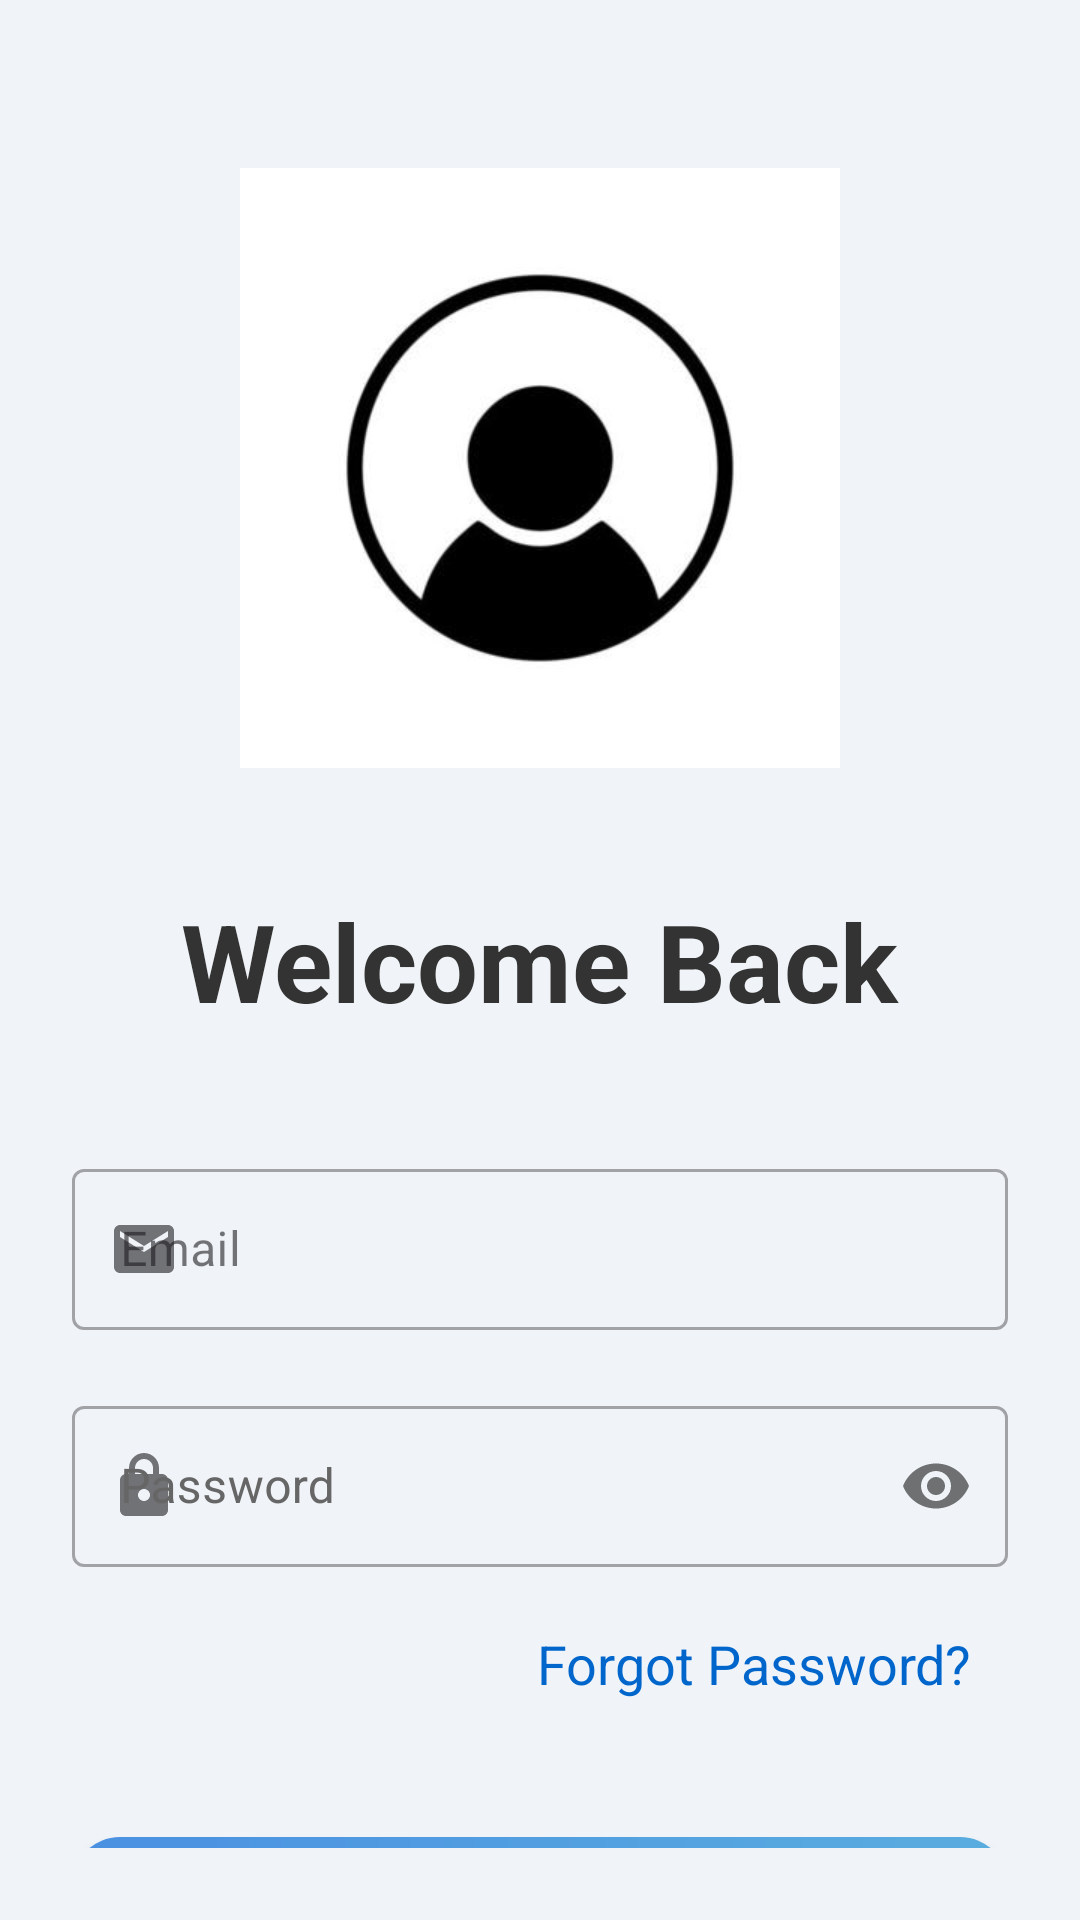

Layout XML and referenced resources for this Android screen:
<!-- AndroidManifest.xml: application theme Theme.E_learning -->
<!-- res/layout/activity_login.xml -->
<?xml version="1.0" encoding="utf-8"?>
<androidx.constraintlayout.widget.ConstraintLayout xmlns:android="http://schemas.android.com/apk/res/android"
    xmlns:app="http://schemas.android.com/apk/res-auto"
    xmlns:tools="http://schemas.android.com/tools"
    android:layout_width="match_parent"
    android:layout_height="match_parent"
    android:background="@color/background_light_grey"
    android:padding="24dp"
    tools:context=".LoginActivity">

    
    <ImageView
        android:id="@+id/image"
        android:layout_width="200dp"
        android:layout_height="200dp"
        android:layout_marginTop="32dp"
        android:src="@drawable/login"
        android:contentDescription="@string/login_image"
        app:layout_constraintEnd_toEndOf="parent"
        app:layout_constraintStart_toStartOf="parent"
        app:layout_constraintTop_toTopOf="parent" />

    
    <TextView
        android:id="@+id/tvTitle"
        android:layout_width="wrap_content"
        android:layout_height="wrap_content"
        android:layout_marginTop="40dp"
        android:text="@string/welcome_back"
        android:textColor="#333333"
        android:textSize="36sp"
        android:textStyle="bold"
        app:layout_constraintEnd_toEndOf="parent"
        app:layout_constraintStart_toStartOf="parent"
        app:layout_constraintTop_toBottomOf="@+id/image" />

    
    <com.google.android.material.textfield.TextInputLayout
        android:id="@+id/etEmail"
        style="@style/Widget.MaterialComponents.TextInputLayout.OutlinedBox"
        android:layout_width="match_parent"
        android:layout_height="wrap_content"
        android:layout_marginTop="40dp"
        android:hint="@string/email"
        app:layout_constraintTop_toBottomOf="@id/tvTitle"
        app:startIconDrawable="@drawable/ic_email">

        <com.google.android.material.textfield.TextInputEditText
            android:id="@+id/et_email_input"
            android:layout_width="match_parent"
            android:layout_height="wrap_content"
            android:autofillHints="emailAddress"
            android:inputType="textEmailAddress"
            android:minHeight="48dp"
            android:padding="16dp"
            android:textColor="@color/text_dark_grey" />
    </com.google.android.material.textfield.TextInputLayout>

    
    <com.google.android.material.textfield.TextInputLayout
        android:id="@+id/etPassword"
        style="@style/AppTheme.TextInputLayout"
        android:layout_width="match_parent"
        android:layout_height="wrap_content"
        android:layout_marginTop="20dp"
        android:hint="@string/password"
        app:layout_constraintTop_toBottomOf="@id/etEmail"
        app:passwordToggleEnabled="true"
        app:startIconDrawable="@drawable/ic_lock">

        <com.google.android.material.textfield.TextInputEditText
            android:id="@+id/et_password_input"
            android:layout_width="match_parent"
            android:layout_height="wrap_content"
            android:autofillHints="no"
            android:inputType="textPassword"
            android:minHeight="48dp"
            android:padding="16dp"
            android:textColor="@color/text_dark_grey" />
    </com.google.android.material.textfield.TextInputLayout>

    
    <TextView
        android:id="@+id/tvForgotPassword"
        android:layout_width="wrap_content"
        android:layout_height="wrap_content"
        android:layout_marginTop="12dp"
        android:clickable="true"
        android:focusable="true"
        android:text="@string/forgot_password"
        android:minHeight="48dp"
        android:textSize="18sp"
        android:paddingHorizontal="12dp"
        android:paddingVertical="8dp"
        android:textColor="@color/primary_blue_dark"
        app:layout_constraintEnd_toEndOf="parent"
        app:layout_constraintTop_toBottomOf="@id/etPassword" />

    
    <Button
        android:id="@+id/btnLogin"
        android:layout_width="match_parent"
        android:layout_height="wrap_content"
        android:layout_marginTop="30dp"
        android:background="@drawable/button_primary_gradient_bg"
        android:text="@string/login"
        android:textColor="@android:color/white"
        android:textSize="22sp"
        android:textStyle="bold"
        app:layout_constraintTop_toBottomOf="@id/tvForgotPassword" />

    
    <TextView
        android:id="@+id/tvSignup"
        android:layout_width="wrap_content"
        android:layout_height="wrap_content"
        android:layout_marginTop="20dp"
        android:text="@string/don_t_have_an_account_sign_up"
        android:paddingHorizontal="12dp"
        android:paddingVertical="8dp"
        android:textColor="@color/primary_blue_dark"
        app:layout_constraintEnd_toEndOf="parent"
        app:layout_constraintStart_toStartOf="parent"
        app:layout_constraintTop_toBottomOf="@id/btnLogin" />
</androidx.constraintlayout.widget.ConstraintLayout>
<!-- resources referenced by this layout -->
<resources>
  <color name="background_light_grey">#F0F4F8</color>
  <color name="primary_blue_dark">#0066CC</color>
  <color name="text_dark_grey">#333333</color>
  <!-- drawable button_primary_gradient_bg (drawable) -->
  <?xml version="1.0" encoding="utf-8"?>
  <shape xmlns:android="http://schemas.android.com/apk/res/android"
      android:shape="rectangle">
      <corners android:radius="16dp" />
      <gradient
          android:angle="0"
          android:endColor="#5AADDf"
          android:startColor="#4a90e2"
          android:type="linear" />
  </shape>
  <!-- drawable ic_email (drawable) -->
  <vector xmlns:android="http://schemas.android.com/apk/res/android"
      android:width="24dp"
      android:height="24dp"
      android:viewportWidth="24"
      android:viewportHeight="24">
      <path
          android:fillColor="#666666"
          android:pathData="M20,4H4c-1.1,0 -1.99,0.9 -1.99,2L2,18c0,1.1 0.9,2 2,2h16c1.1,0 2,-0.9 2,-2V6c0,-1.1 -0.9,-2 -2,-2zm0,4l-8,5l-8,-5V6l8,5l8,-5V8z" />
  </vector>
  <!-- drawable ic_lock (drawable) -->
  <vector xmlns:android="http://schemas.android.com/apk/res/android"
      android:width="24dp"
      android:height="24dp"
      android:viewportWidth="24"
      android:viewportHeight="24">
      <path
          android:fillColor="#666666"
          android:pathData="M18,8h-1V6c0,-2.76 -2.24,-5 -5,-5S7,3.24 7,6v2H6c-1.1,0 -2,0.9 -2,2v10c0,1.1 0.9,2 2,2h12c1.1,0 2,-0.9 2,-2V10c0,-1.1 -0.9,-2 -2,-2zm-6,9c-1.1,0 -2,-0.9 -2,-2s0.9,-2 2,-2 2,0.9 2,2 -0.9,2 -2,2zM9,6c0,-1.66 1.34,-3 3,-3s3,1.34 3,3v2H9V6z" />
  </vector>
  <!-- drawable login: jpg bitmap (drawable, 6646 bytes) -->
  <string name="don_t_have_an_account_sign_up">Don\'t have an account? Sign Up</string>
  <string name="email">Email</string>
  <string name="forgot_password">Forgot Password?</string>
  <string name="login">Login</string>
  <string name="login_image">Login Image</string>
  <string name="password">Password</string>
  <string name="welcome_back">Welcome Back</string>
  <style name="AppTheme.TextInputLayout" parent="Widget.MaterialComponents.TextInputLayout.OutlinedBox">
          <item name="hintTextColor">@color/text_hint_high_contrast</item>
          <item name="android:textColorHint">@color/text_hint_high_contrast</item>
          <item name="android:textColor">@color/text_dark_grey</item>
      </style>
  <style name="Theme.E_learning" parent="Base.Theme.E_learning" />
  <color name="text_hint_high_contrast">#666666</color>
  <style name="Base.Theme.E_learning" parent="Theme.Material3.DayNight.NoActionBar">
          
          
      </style>
</resources>
